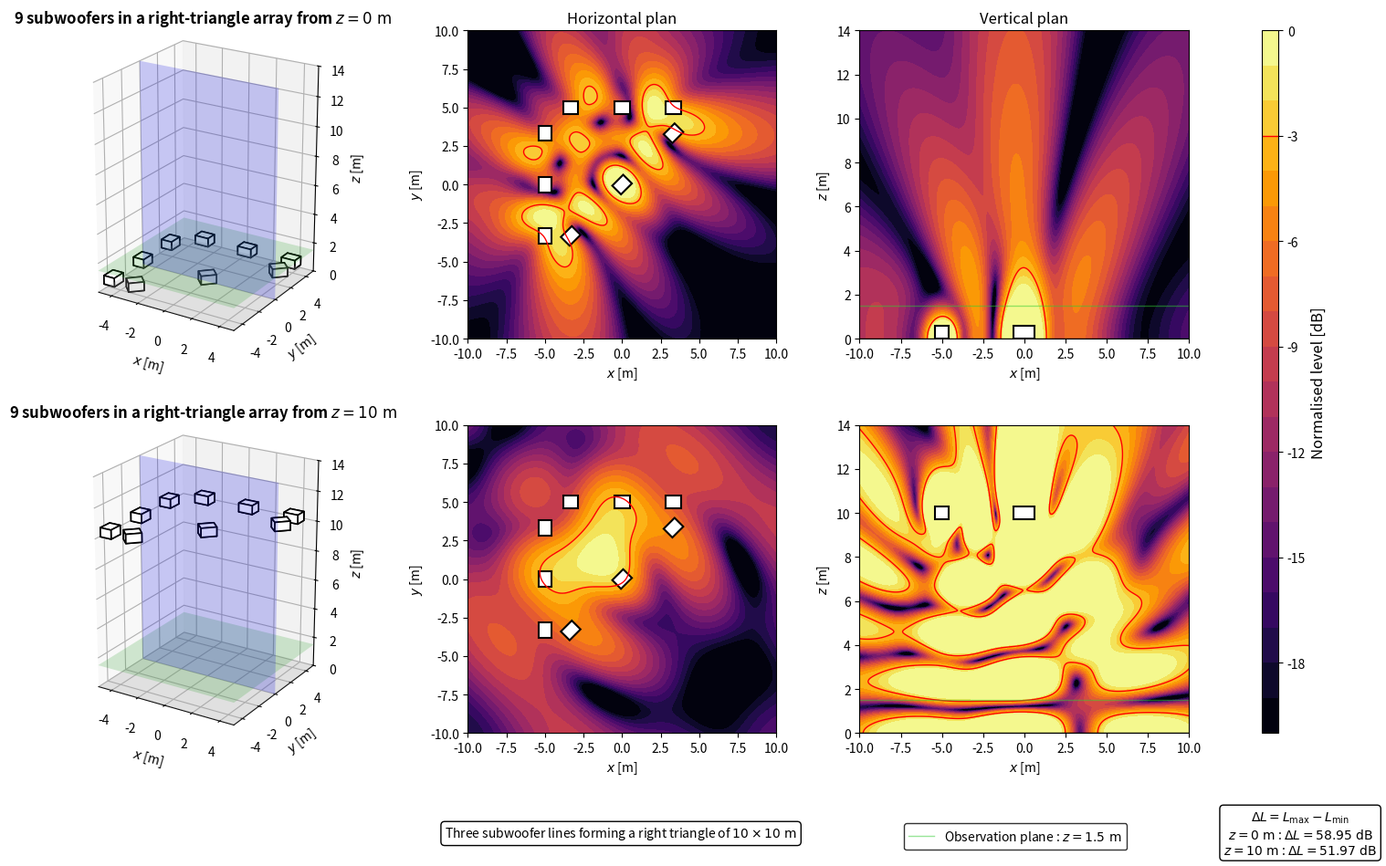

Python code for this plot:
import numpy as np
import matplotlib.pyplot as plt
from matplotlib.patches import Rectangle
from matplotlib.lines import Line2D
from matplotlib.transforms import Affine2D
from mpl_toolkits.mplot3d.art3d import Poly3DCollection

plt.close('all')


# ============================================================
# PARAMETERS
# ============================================================

# Acoustic parameters
c = 343
rho = 1.2
f = 80
Q = 1e-3
k = 2*np.pi*f/c

# Observation area
z_obs = 1.5
x = np.linspace(-10, 10, 500)
y = np.linspace(-10, 10, 500)
X, Y = np.meshgrid(x, y)

# Vertical section
z_min = 0
z_max = 14
z_xz = np.linspace(z_min, z_max, 500)
X_xz, Z_xz = np.meshgrid(x, z_xz)
y_slice = 0

# Source heights
z_ground = 0
z_flown = 10

# Subwoofer dimensions
sub_w = 1.0
sub_h = 0.8
sub_z = 0.6

# Triangle geometry
square_half_size = 5.0
side_positions = np.array([-10/3, 0.0, 10/3])

# Evaluation and display
evaluation_margin = 0.5
target = -3
level_min = -20
level_max = 0
levels = np.linspace(level_min, level_max, 21)


# ============================================================
# ARRAY GEOMETRY
# ============================================================

sources = []

# Top horizontal line
for xs in side_positions:
    sources.append({'x': xs, 'y': square_half_size, 'angle': 0})

# Left vertical line
for ys in side_positions:
    sources.append({'x': -square_half_size, 'y': ys, 'angle': 90})

# Diagonal line
for pos in side_positions:
    sources.append({'x': pos, 'y': pos, 'angle': 45})

N_sub = len(sources)


# ============================================================
# ACOUSTIC MODEL
# ============================================================

def monopole_top_view(X, Y, z_obs, xs, ys, zs):
    r_direct = np.sqrt((X-xs)**2 + (Y-ys)**2 + (z_obs-zs)**2)
    r_image = np.sqrt((X-xs)**2 + (Y-ys)**2 + (z_obs+zs)**2)
    r_direct = np.maximum(r_direct, 0.05)
    r_image = np.maximum(r_image, 0.05)
    p_direct = 1j*rho*c*k*Q*np.exp(-1j*k*r_direct)/(4*np.pi*r_direct)
    p_image = 1j*rho*c*k*Q*np.exp(-1j*k*r_image)/(4*np.pi*r_image)
    return p_direct + p_image


def monopole_xz_view(X, Z, y_slice, xs, ys, zs):
    r_direct = np.sqrt((X-xs)**2 + (y_slice-ys)**2 + (Z-zs)**2)
    r_image = np.sqrt((X-xs)**2 + (y_slice-ys)**2 + (Z+zs)**2)
    r_direct = np.maximum(r_direct, 0.05)
    r_image = np.maximum(r_image, 0.05)
    p_direct = 1j*rho*c*k*Q*np.exp(-1j*k*r_direct)/(4*np.pi*r_direct)
    p_image = 1j*rho*c*k*Q*np.exp(-1j*k*r_image)/(4*np.pi*r_image)
    return p_direct + p_image


def triangle_array_top_view(X, Y, z_obs, z_array):
    p = np.zeros_like(X, dtype=complex)
    for src in sources:
        p += monopole_top_view(X, Y, z_obs, src['x'], src['y'], z_array)
    return p


def triangle_array_xz_view(X, Z, y_slice, z_array):
    p = np.zeros_like(X, dtype=complex)
    for src in sources:
        p += monopole_xz_view(X, Z, y_slice, src['x'], src['y'], z_array)
    return p


# ============================================================
# GEOMETRY HELPERS
# ============================================================

def deg2rad(angle):
    return np.deg2rad(angle)


def projected_dims(angle_deg):
    theta = deg2rad(angle_deg)
    proj_x = np.abs(sub_w*np.cos(theta)) + np.abs(sub_h*np.sin(theta))
    proj_y = np.abs(sub_w*np.sin(theta)) + np.abs(sub_h*np.cos(theta))
    return proj_x, proj_y


def config_title(z):
    return rf'{N_sub} subwoofers in a right-triangle array from $z = {z:g}\ \mathrm{{m}}$'


def config_label(z):
    return rf'$z = {z:g}\ \mathrm{{m}}$'


# ============================================================
# EVALUATION AREA
# ============================================================

source_zone = np.zeros_like(X, dtype=bool)

for src in sources:
    proj_x, proj_y = projected_dims(src['angle'])
    source_zone |= (np.abs(X-src['x']) <= proj_x/2 + evaluation_margin) & (np.abs(Y-src['y']) <= proj_y/2 + evaluation_margin)

evaluation_zone = ~source_zone


# ============================================================
# PRESSURE FIELDS
# ============================================================

p_ground_xy = triangle_array_top_view(X, Y, z_obs, z_ground)
p_flown_xy = triangle_array_top_view(X, Y, z_obs, z_flown)

ref_ground = np.max(np.abs(p_ground_xy[evaluation_zone]))
ref_flown = np.max(np.abs(p_flown_xy[evaluation_zone]))

SPL_ground_xy_raw = 20*np.log10(np.maximum(np.abs(p_ground_xy), 1e-12)/ref_ground)
SPL_flown_xy_raw = 20*np.log10(np.maximum(np.abs(p_flown_xy), 1e-12)/ref_flown)

gradient_ground = np.max(SPL_ground_xy_raw[evaluation_zone]) - np.min(SPL_ground_xy_raw[evaluation_zone])
gradient_flown = np.max(SPL_flown_xy_raw[evaluation_zone]) - np.min(SPL_flown_xy_raw[evaluation_zone])

SPL_ground_xy = np.clip(SPL_ground_xy_raw, level_min, level_max)
SPL_flown_xy = np.clip(SPL_flown_xy_raw, level_min, level_max)

p_ground_xz = triangle_array_xz_view(X_xz, Z_xz, y_slice, z_ground)
p_flown_xz = triangle_array_xz_view(X_xz, Z_xz, y_slice, z_flown)

SPL_ground_xz = np.clip(20*np.log10(np.maximum(np.abs(p_ground_xz), 1e-12)/ref_ground), level_min, level_max)
SPL_flown_xz = np.clip(20*np.log10(np.maximum(np.abs(p_flown_xz), 1e-12)/ref_flown), level_min, level_max)


# ============================================================
# DISPLAY HELPERS
# ============================================================

def rotated_corners_2d(xc, yc, angle_deg, w, h):
    theta = deg2rad(angle_deg)
    corners = np.array([[-w/2, -h/2], [w/2, -h/2], [w/2, h/2], [-w/2, h/2]])
    R = np.array([[np.cos(theta), -np.sin(theta)], [np.sin(theta), np.cos(theta)]])
    rotated = corners @ R.T
    rotated[:, 0] += xc
    rotated[:, 1] += yc
    return rotated


def add_sub_top_view(ax, src):
    rect = Rectangle((-sub_w/2, -sub_h/2), sub_w, sub_h, facecolor='white', edgecolor='black', linewidth=1.5)
    rect.set_transform(Affine2D().rotate_deg(src['angle']).translate(src['x'], src['y']) + ax.transData)
    ax.add_patch(rect)


def draw_sub_box_3d(ax, src, z_source):
    z0 = max(0, z_source-sub_z/2)
    z1 = z0 + sub_z
    bottom_xy = rotated_corners_2d(src['x'], src['y'], src['angle'], sub_w, sub_h)
    bottom = [[p[0], p[1], z0] for p in bottom_xy]
    top = [[p[0], p[1], z1] for p in bottom_xy]

    faces = [
        [bottom[0], bottom[1], bottom[2], bottom[3]],
        [top[0], top[1], top[2], top[3]],
        [bottom[0], bottom[1], top[1], top[0]],
        [bottom[1], bottom[2], top[2], top[1]],
        [bottom[2], bottom[3], top[3], top[2]],
        [bottom[3], bottom[0], top[0], top[3]]
    ]

    poly = Poly3DCollection(faces, facecolors='white', edgecolors='black', linewidths=1.2)
    ax.add_collection3d(poly)


def draw_3d_scene(ax, z_source):
    xx = np.array([[-5, 5], [-5, 5]])
    yy = np.array([[-5, -5], [5, 5]])
    zz_ground = np.zeros((2, 2))
    zz_obs = z_obs*np.ones((2, 2))
    xx_slice = np.array([[-5, 5], [-5, 5]])
    yy_slice = y_slice*np.ones((2, 2))
    zz_slice = np.array([[z_min, z_min], [z_max, z_max]])

    ax.plot_surface(xx, yy, zz_ground, color='lightgray', alpha=0.25, linewidth=0)
    ax.plot_surface(xx, yy, zz_obs, color='limegreen', alpha=0.2, linewidth=0)
    ax.plot_surface(xx_slice, yy_slice, zz_slice, color='blue', alpha=0.2, linewidth=0)

    for src in sources:
        draw_sub_box_3d(ax, src, z_source)

    ax.set_title(config_title(z_source), fontsize=12, fontweight='bold')
    ax.set_xlabel(r'$x$ [m]')
    ax.set_ylabel(r'$y$ [m]')
    ax.set_zlabel(r'$z$ [m]')
    ax.set_xlim(-5, 5)
    ax.set_ylim(-5, 5)
    ax.set_zlim(z_min, z_max)
    ax.set_box_aspect((10, 10, 14))
    ax.view_init(elev=22, azim=-58)


def plot_horizontal(ax, SPL, title=None):
    im = ax.contourf(X, Y, SPL, levels=levels, cmap='inferno')
    ax.contour(X, Y, SPL, levels=[target], colors='red', linewidths=1, linestyles='solid')

    for src in sources:
        add_sub_top_view(ax, src)

    if title is not None:
        ax.set_title(title, fontsize=12)

    ax.set_xlabel(r'$x$ [m]')
    ax.set_ylabel(r'$y$ [m]')
    ax.set_xlim(-10, 10)
    ax.set_ylim(-10, 10)
    ax.set_aspect('equal')
    return im


def plot_vertical(ax, SPL, z_source, title=None):
    ax.contourf(X_xz, Z_xz, SPL, levels=levels, cmap='inferno')
    ax.contour(X_xz, Z_xz, SPL, levels=[target], colors='red', linewidths=1, linestyles='solid')

    for src in sources:
        proj_x, proj_y = projected_dims(src['angle'])
        if np.abs(src['y']-y_slice) <= proj_y/2:
            ax.add_patch(Rectangle((src['x']-proj_x/2, max(0, z_source-sub_z/2)), proj_x, sub_z, facecolor='white', edgecolor='black', linewidth=1.5))

    ax.axhline(0, color='black', linewidth=1)
    ax.axhline(z_obs, color='limegreen', linewidth=1, alpha=0.5)

    if title is not None:
        ax.set_title(title, fontsize=12)

    ax.set_xlabel(r'$x$ [m]')
    ax.set_ylabel(r'$z$ [m]')
    ax.set_xlim(-10, 10)
    ax.set_ylim(0, 14)


# ============================================================
# FIGURE
# ============================================================

fig = plt.figure(figsize=(16, 10))
gs = fig.add_gridspec(2, 4, width_ratios=[1.1, 1, 1, 0.05], left=0.06, right=0.92, bottom=0.16, top=0.93, wspace=0.28, hspace=0.28)

ax3d_ground = fig.add_subplot(gs[0, 0], projection='3d')
axxy_ground = fig.add_subplot(gs[0, 1])
axxz_ground = fig.add_subplot(gs[0, 2])

ax3d_flown = fig.add_subplot(gs[1, 0], projection='3d')
axxy_flown = fig.add_subplot(gs[1, 1])
axxz_flown = fig.add_subplot(gs[1, 2])

cax = fig.add_subplot(gs[:, 3])

draw_3d_scene(ax3d_ground, z_ground)
im = plot_horizontal(axxy_ground, SPL_ground_xy, r'Horizontal plan')
plot_vertical(axxz_ground, SPL_ground_xz, z_ground, r'Vertical plan')

draw_3d_scene(ax3d_flown, z_flown)
plot_horizontal(axxy_flown, SPL_flown_xy)
plot_vertical(axxz_flown, SPL_flown_xz, z_flown)


# ============================================================
# INFORMATION BOXES
# ============================================================

gradient_box = r'$\Delta L = L_{\mathrm{max}} - L_{\mathrm{min}}$' + '\n' + config_label(z_ground) + rf' : $\Delta L = {gradient_ground:.2f}\ \mathrm{{dB}}$' + '\n' + config_label(z_flown) + rf' : $\Delta L = {gradient_flown:.2f}\ \mathrm{{dB}}$'
fig.text(0.935, 0.05, gradient_box, ha='center', va='center', bbox=dict(boxstyle='round', facecolor='white', edgecolor='black'))

triangle_box = r'Three subwoofer lines forming a right triangle of $10 \times 10\ \mathrm{m}$'
fig.text(0.47, 0.05, triangle_box, ha='center', va='center', bbox=dict(boxstyle='round', facecolor='white', edgecolor='black'))

green_line = Line2D([0], [0], color='limegreen', linewidth=1, alpha=0.5)
fig.legend([green_line], [rf'Observation plane : $z = {z_obs:g}\ \mathrm{{m}}$'], loc='lower center', bbox_to_anchor=(0.74, 0.025), frameon=True, edgecolor='black', fancybox=True)


# ============================================================
# COLORBAR
# ============================================================

cbar = fig.colorbar(im, cax=cax)
cbar.set_label(r'Normalised level [dB]', fontsize=12)
cbar.ax.axhline(target, color='red', linewidth=1, linestyle='solid')

plt.show()
